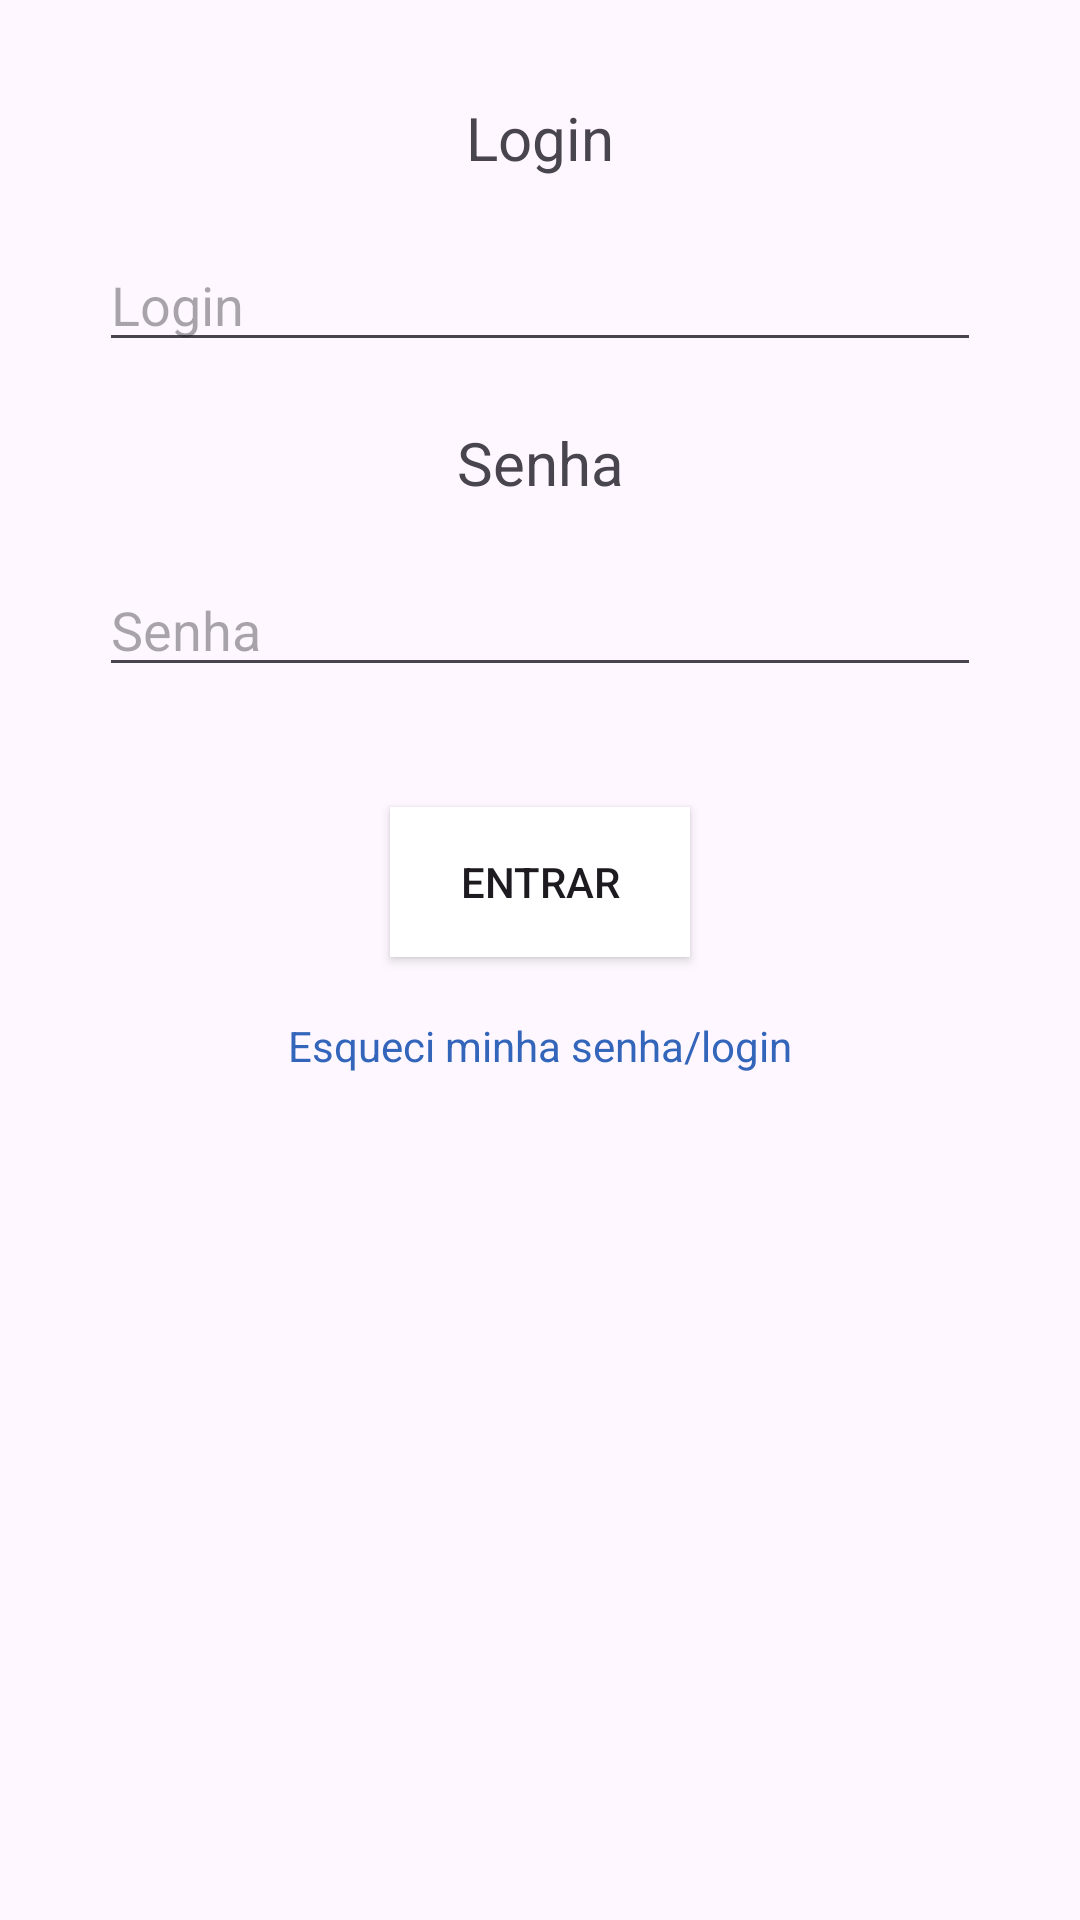

Android layout source for this screen:
<!-- AndroidManifest.xml: application theme Theme.IMDMarket -->
<!-- res/layout/fragment_login.xml -->
<?xml version="1.0" encoding="utf-8"?>
<FrameLayout xmlns:android="http://schemas.android.com/apk/res/android"
    xmlns:app="http://schemas.android.com/apk/res-auto"
    xmlns:tools="http://schemas.android.com/tools"
    android:layout_width="match_parent"
    android:layout_height="match_parent"
    tools:context=".FragmentCreate">

    
    <androidx.constraintlayout.widget.ConstraintLayout
        android:layout_width="match_parent"
        app:layout_constraintVertical_chainStyle="packed"
        android:layout_height="match_parent">

        <TextView
            android:id="@+id/login_tv_01"
            android:layout_width="wrap_content"
            android:layout_height="wrap_content"
            android:layout_marginBottom="20dp"
            android:text="@string/login_username"
            android:textSize="20sp"
            app:layout_constraintBottom_toTopOf="@+id/login_edt_01"
            app:layout_constraintEnd_toEndOf="parent"
            app:layout_constraintHorizontal_bias="0.5"
            app:layout_constraintStart_toStartOf="parent"
            app:layout_constraintTop_toTopOf="parent"
            app:layout_constraintVertical_chainStyle="packed" />

        <EditText
            android:id="@+id/login_edt_01"
            android:layout_width="wrap_content"
            android:layout_height="wrap_content"
            android:layout_marginBottom="20dp"
            android:ems="14"
            android:hint="@string/login_username"
            app:layout_constraintBottom_toTopOf="@+id/login_tv_02"
            app:layout_constraintEnd_toEndOf="parent"
            app:layout_constraintHorizontal_bias="0.5"
            app:layout_constraintStart_toStartOf="parent"
            app:layout_constraintTop_toBottomOf="@+id/login_tv_01" />

        <TextView
            android:id="@+id/login_tv_02"
            android:layout_width="wrap_content"
            android:layout_height="wrap_content"
            android:layout_marginBottom="20dp"
            android:text="@string/login_password"
            android:textSize="20sp"
            app:layout_constraintBottom_toTopOf="@+id/login_edt_02"
            app:layout_constraintEnd_toEndOf="parent"
            app:layout_constraintHorizontal_bias="0.5"
            app:layout_constraintStart_toStartOf="parent"
            app:layout_constraintTop_toBottomOf="@+id/login_edt_01" />

        <EditText
            android:id="@+id/login_edt_02"
            android:layout_width="wrap_content"
            android:layout_height="wrap_content"
            android:layout_marginBottom="40dp"
            android:ems="14"
            android:hint="@string/login_password"
            android:inputType="textPassword"
            app:layout_constraintBottom_toTopOf="@+id/login_bt_01"
            app:layout_constraintEnd_toEndOf="parent"
            app:layout_constraintHorizontal_bias="0.5"
            app:layout_constraintStart_toStartOf="parent"
            app:layout_constraintTop_toBottomOf="@+id/login_tv_02" />

        <Button
            android:id="@+id/login_bt_01"
            android:layout_width="100dp"
            android:layout_height="50dp"
            android:layout_marginBottom="20dp"
            android:background="#FFFFFF"
            android:text="@string/login_submit_button"
            app:layout_constraintBottom_toTopOf="@+id/login_tv_03"
            app:layout_constraintEnd_toEndOf="parent"
            app:layout_constraintHorizontal_bias="0.5"
            app:layout_constraintStart_toStartOf="parent"
            app:layout_constraintTop_toBottomOf="@+id/login_edt_02" />

        <TextView
            android:id="@+id/login_tv_03"
            android:layout_width="wrap_content"
            android:layout_height="wrap_content"
            android:layout_marginBottom="250dp"
            android:clickable="true"
            android:text="@string/login_forgot_link"
            android:textColor="@color/light_blue"
            app:layout_constraintBottom_toBottomOf="parent"
            app:layout_constraintEnd_toEndOf="parent"
            app:layout_constraintHorizontal_bias="0.5"
            app:layout_constraintStart_toStartOf="parent"
            app:layout_constraintTop_toBottomOf="@+id/login_bt_01" />

    </androidx.constraintlayout.widget.ConstraintLayout>

</FrameLayout>
<!-- resources referenced by this layout -->
<resources>
  <color name="light_blue">#3366BB</color>
  <string name="login_forgot_link">Esqueci minha senha/login</string>
  <string name="login_password">Senha</string>
  <string name="login_submit_button">Entrar</string>
  <string name="login_username">Login</string>
  <style name="Theme.IMDMarket" parent="Base.Theme.IMDMarket" />
  <style name="Base.Theme.IMDMarket" parent="Theme.Material3.Light.NoActionBar">
          
          
      </style>
</resources>
